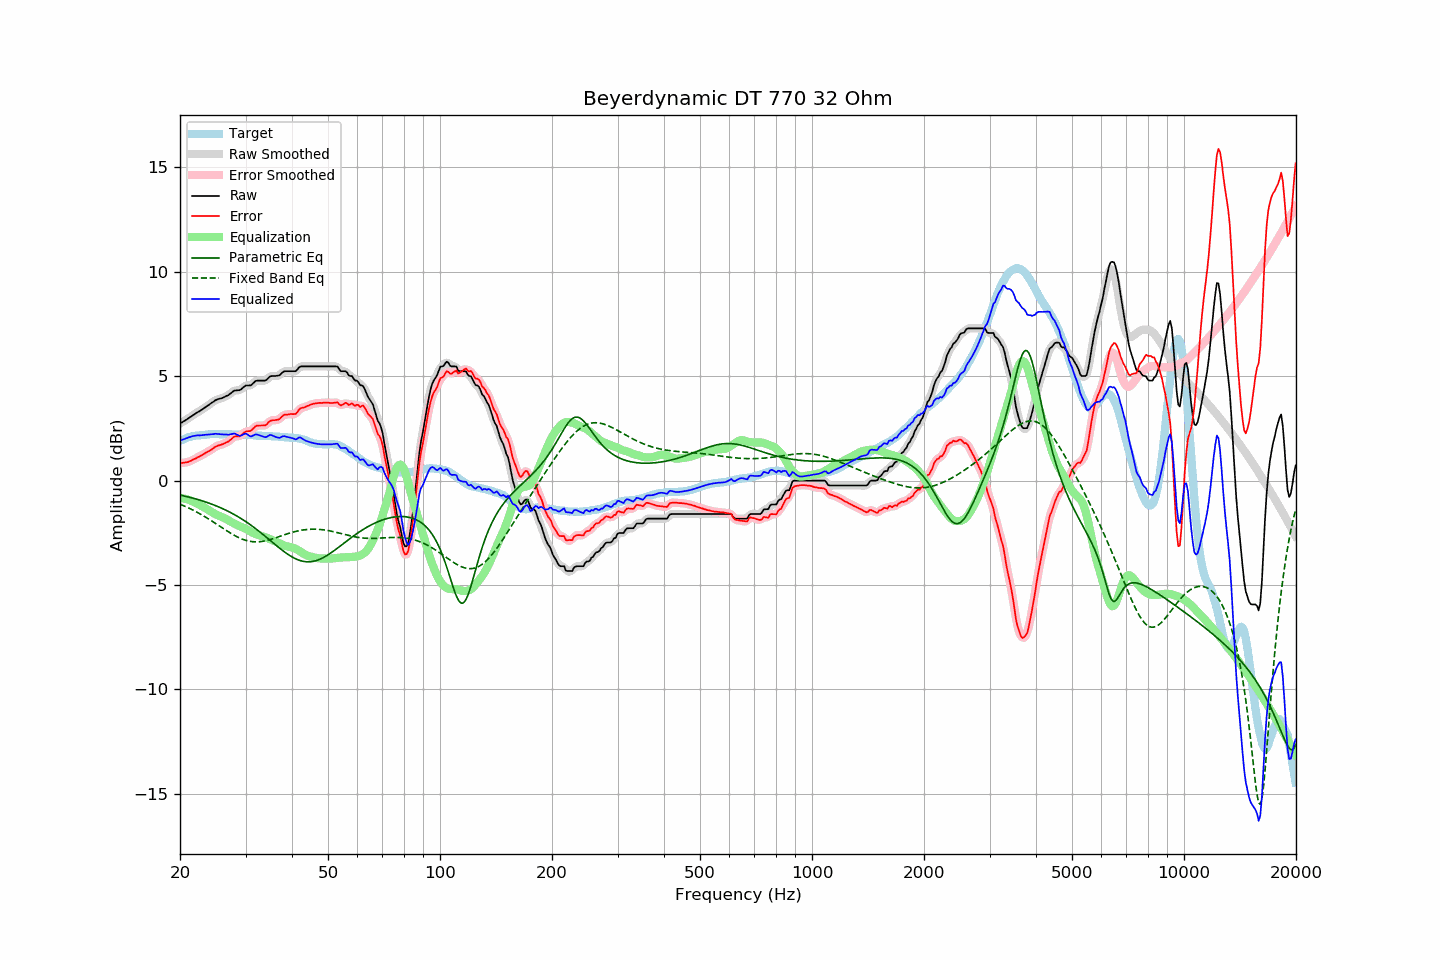

The table this chart was drawn from, first rows:
frequency, raw, error, smoothed, error_smoothed, equalization, parametric_eq, fixed_band_eq, equalized_raw, equalized_smoothed, target
20.00, 2.74, 0.84, 2.74, 0.84, -0.83, -0.69, -1.13, 1.91, 1.91, 1.90
20.20, 2.78, 0.84, 2.78, 0.84, -0.84, -0.71, -1.16, 1.94, 1.94, 1.94
20.40, 2.83, 0.86, 2.83, 0.85, -0.85, -0.72, -1.19, 1.98, 1.97, 1.97
20.61, 2.87, 0.87, 2.87, 0.86, -0.87, -0.74, -1.23, 2.00, 2.00, 2.00
20.81, 2.92, 0.88, 2.92, 0.88, -0.89, -0.76, -1.26, 2.03, 2.03, 2.04
21.02, 2.97, 0.89, 2.97, 0.90, -0.91, -0.78, -1.30, 2.06, 2.06, 2.08
21.23, 3.02, 0.93, 3.02, 0.92, -0.93, -0.80, -1.33, 2.09, 2.09, 2.09
21.44, 3.07, 0.96, 3.07, 0.96, -0.96, -0.82, -1.37, 2.11, 2.11, 2.11
21.66, 3.13, 1.00, 3.13, 1.00, -1.00, -0.84, -1.41, 2.13, 2.13, 2.13
21.87, 3.18, 1.04, 3.18, 1.04, -1.03, -0.86, -1.45, 2.15, 2.15, 2.14
22.09, 3.23, 1.07, 3.23, 1.08, -1.07, -0.88, -1.49, 2.16, 2.16, 2.16
22.31, 3.28, 1.12, 3.28, 1.11, -1.11, -0.90, -1.53, 2.17, 2.16, 2.16
22.54, 3.32, 1.15, 3.32, 1.15, -1.16, -0.92, -1.57, 2.16, 2.17, 2.17
22.76, 3.37, 1.19, 3.37, 1.20, -1.20, -0.95, -1.61, 2.17, 2.17, 2.18
22.99, 3.42, 1.24, 3.42, 1.24, -1.24, -0.97, -1.66, 2.18, 2.18, 2.18
23.22, 3.47, 1.28, 3.47, 1.28, -1.28, -1.00, -1.70, 2.19, 2.19, 2.19
23.45, 3.53, 1.33, 3.53, 1.33, -1.33, -1.02, -1.75, 2.20, 2.20, 2.20
23.69, 3.58, 1.37, 3.58, 1.37, -1.37, -1.05, -1.80, 2.21, 2.21, 2.21
23.92, 3.63, 1.41, 3.63, 1.42, -1.42, -1.08, -1.85, 2.21, 2.21, 2.22
24.16, 3.69, 1.46, 3.69, 1.46, -1.47, -1.10, -1.90, 2.22, 2.22, 2.23
24.40, 3.74, 1.50, 3.74, 1.51, -1.52, -1.13, -1.94, 2.22, 2.23, 2.24
24.65, 3.79, 1.56, 3.80, 1.57, -1.56, -1.16, -1.99, 2.23, 2.23, 2.23
24.89, 3.85, 1.63, 3.84, 1.62, -1.60, -1.19, -2.05, 2.25, 2.24, 2.23
25.14, 3.88, 1.66, 3.88, 1.66, -1.64, -1.22, -2.10, 2.24, 2.24, 2.22
25.39, 3.91, 1.69, 3.91, 1.69, -1.68, -1.26, -2.15, 2.24, 2.23, 2.22
25.65, 3.93, 1.71, 3.93, 1.71, -1.71, -1.29, -2.20, 2.22, 2.22, 2.22
25.91, 3.95, 1.74, 3.95, 1.73, -1.74, -1.32, -2.25, 2.21, 2.22, 2.21
26.16, 3.98, 1.76, 3.98, 1.76, -1.77, -1.36, -2.30, 2.21, 2.21, 2.22
26.43, 4.02, 1.80, 4.02, 1.80, -1.81, -1.40, -2.35, 2.21, 2.21, 2.22
26.69, 4.06, 1.84, 4.05, 1.83, -1.85, -1.43, -2.40, 2.21, 2.20, 2.22
26.96, 4.09, 1.87, 4.10, 1.88, -1.90, -1.47, -2.45, 2.19, 2.20, 2.22
27.23, 4.15, 1.93, 4.15, 1.93, -1.94, -1.51, -2.50, 2.21, 2.21, 2.22
27.50, 4.21, 1.99, 4.21, 2.00, -1.98, -1.55, -2.54, 2.23, 2.23, 2.22
27.77, 4.27, 2.06, 4.27, 2.06, -2.02, -1.59, -2.59, 2.25, 2.24, 2.21
28.05, 4.32, 2.11, 4.31, 2.10, -2.06, -1.63, -2.63, 2.26, 2.24, 2.21
28.33, 4.32, 2.12, 4.32, 2.12, -2.10, -1.68, -2.67, 2.22, 2.22, 2.20
28.62, 4.33, 2.12, 4.33, 2.12, -2.14, -1.72, -2.71, 2.19, 2.18, 2.21
28.90, 4.33, 2.13, 4.34, 2.14, -2.18, -1.77, -2.75, 2.15, 2.16, 2.21
29.19, 4.37, 2.18, 4.38, 2.18, -2.21, -1.82, -2.78, 2.16, 2.17, 2.19
29.48, 4.44, 2.24, 4.44, 2.24, -2.24, -1.87, -2.81, 2.20, 2.20, 2.20
29.78, 4.51, 2.31, 4.50, 2.30, -2.27, -1.92, -2.84, 2.24, 2.23, 2.20
30.08, 4.56, 2.36, 4.55, 2.35, -2.31, -1.97, -2.86, 2.25, 2.24, 2.20
30.38, 4.56, 2.37, 4.56, 2.36, -2.35, -2.02, -2.88, 2.21, 2.21, 2.19
30.68, 4.56, 2.37, 4.56, 2.38, -2.40, -2.07, -2.90, 2.16, 2.16, 2.19
30.99, 4.56, 2.38, 4.58, 2.40, -2.45, -2.13, -2.91, 2.11, 2.13, 2.18
31.30, 4.63, 2.45, 4.63, 2.45, -2.49, -2.18, -2.92, 2.14, 2.14, 2.18
31.61, 4.70, 2.52, 4.70, 2.53, -2.52, -2.24, -2.93, 2.18, 2.17, 2.18
31.93, 4.77, 2.60, 4.76, 2.59, -2.55, -2.30, -2.93, 2.21, 2.20, 2.16
32.24, 4.79, 2.64, 4.79, 2.63, -2.58, -2.36, -2.93, 2.21, 2.21, 2.15
32.57, 4.79, 2.64, 4.80, 2.64, -2.61, -2.42, -2.93, 2.18, 2.19, 2.15
32.89, 4.79, 2.64, 4.79, 2.64, -2.63, -2.48, -2.92, 2.16, 2.16, 2.15
33.22, 4.79, 2.64, 4.79, 2.64, -2.66, -2.54, -2.91, 2.13, 2.13, 2.15
33.55, 4.79, 2.64, 4.78, 2.64, -2.68, -2.60, -2.90, 2.11, 2.10, 2.15
33.89, 4.79, 2.64, 4.80, 2.66, -2.71, -2.66, -2.88, 2.08, 2.09, 2.15
34.23, 4.84, 2.70, 4.85, 2.71, -2.74, -2.73, -2.87, 2.10, 2.11, 2.14
34.57, 4.92, 2.79, 4.91, 2.78, -2.77, -2.79, -2.85, 2.15, 2.15, 2.13
34.92, 4.99, 2.86, 4.97, 2.84, -2.80, -2.86, -2.82, 2.19, 2.17, 2.13
35.27, 5.01, 2.88, 5.01, 2.88, -2.83, -2.92, -2.80, 2.18, 2.17, 2.13
35.62, 5.01, 2.89, 5.02, 2.90, -2.87, -2.98, -2.78, 2.14, 2.15, 2.12
35.97, 5.01, 2.90, 5.01, 2.90, -2.90, -3.05, -2.75, 2.11, 2.11, 2.11
... 635 more rows
